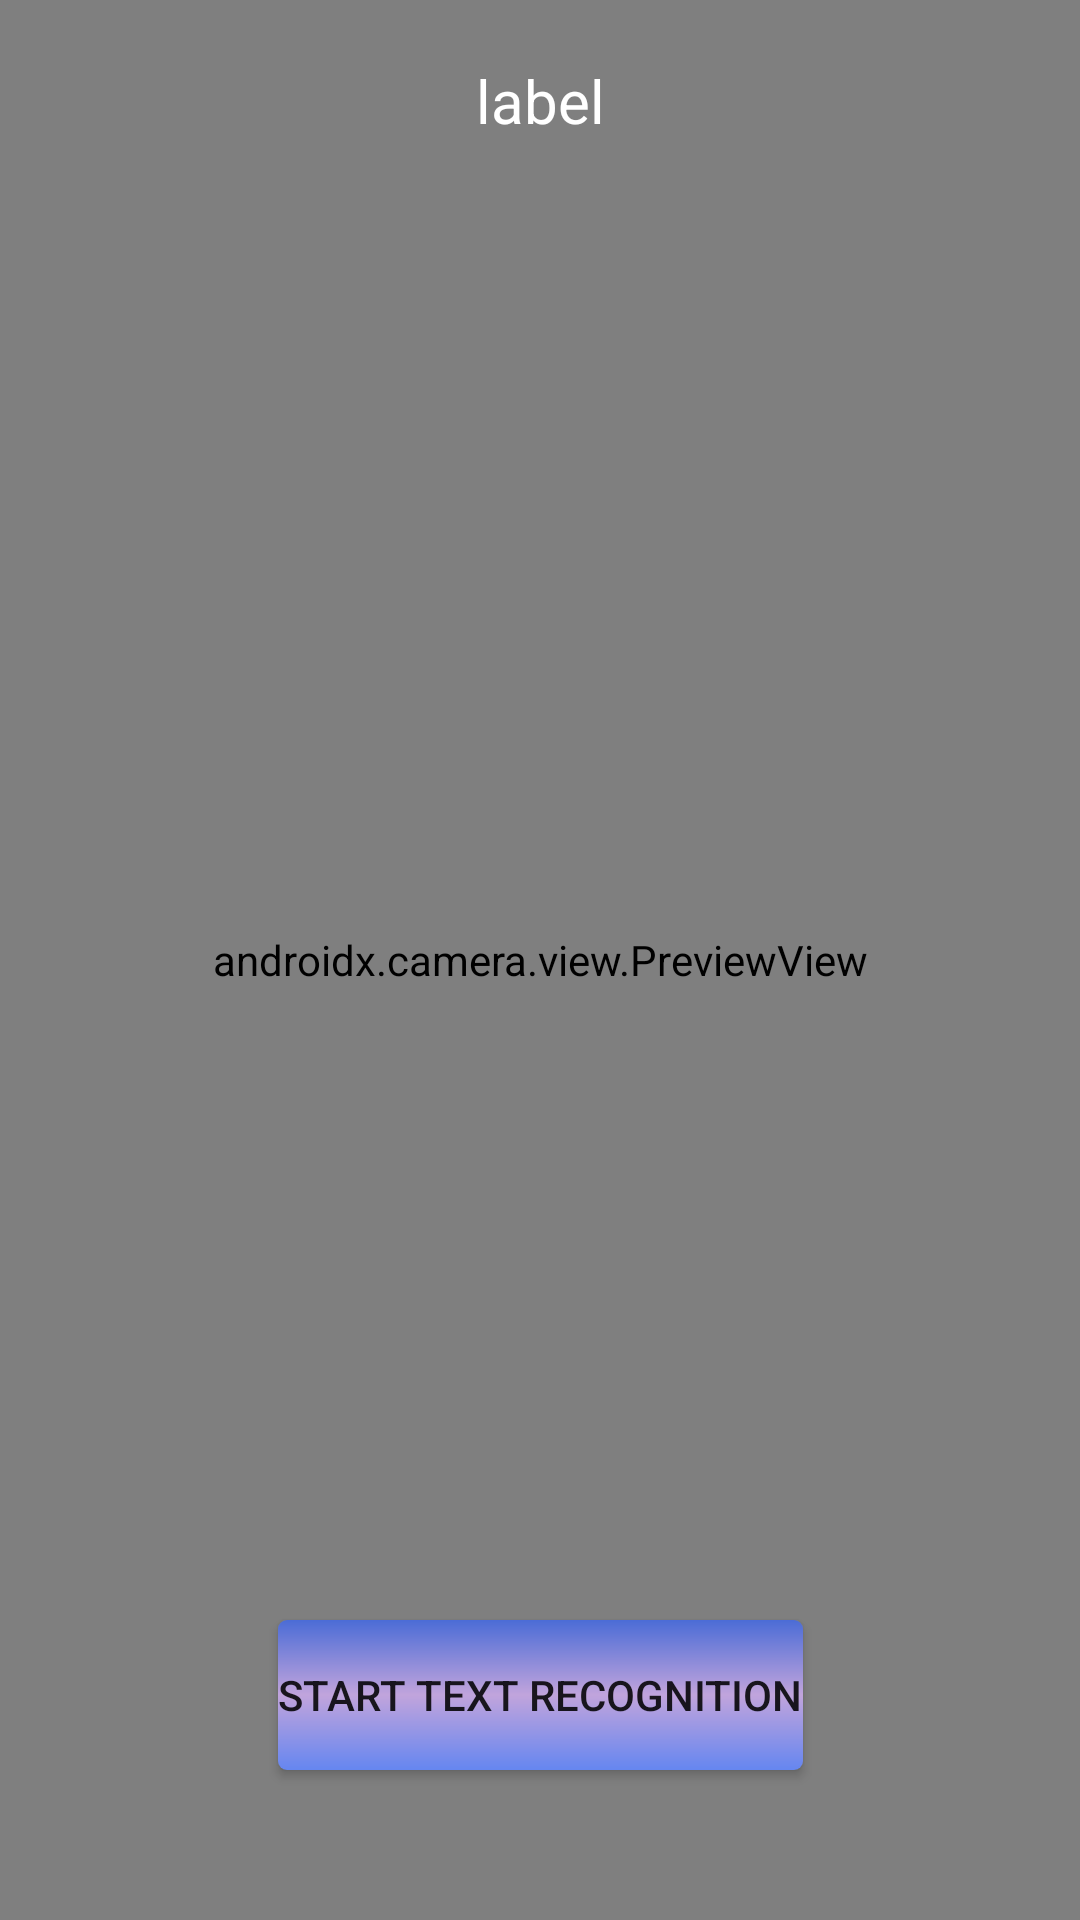

Produce the Android XML layout that renders to this screen, including the resource entries it uses.
<!-- AndroidManifest.xml: application theme Theme.GoogleLensClone -->
<!-- res/layout/activity_text_recognition.xml -->
<?xml version="1.0" encoding="utf-8"?>
<androidx.constraintlayout.widget.ConstraintLayout xmlns:android="http://schemas.android.com/apk/res/android"
    xmlns:app="http://schemas.android.com/apk/res-auto"
    xmlns:tools="http://schemas.android.com/tools"
    android:layout_width="match_parent"
    android:layout_height="match_parent"
    tools:context=".barcode.BarcodeActivity">
    <Button
        android:id="@+id/btnTextR"
        android:layout_width="wrap_content"
        android:layout_height="50dp"
        android:layout_marginBottom="50dp"
        android:scaleType="fitCenter"
        android:text="start text recognition"
        app:layout_constraintLeft_toLeftOf="parent"
        app:layout_constraintRight_toRightOf="parent"
        app:layout_constraintBottom_toBottomOf="parent"
        android:elevation="10dp"
        android:background="@drawable/background"
        />


    <androidx.camera.view.PreviewView
        android:id="@+id/TextViewFinder"
        android:layout_width="match_parent"
        android:layout_height="match_parent" >
    </androidx.camera.view.PreviewView>

    <TextView
        android:id="@+id/tvRecognisedText"
        android:layout_width="wrap_content"
        android:layout_height="wrap_content"
        app:layout_constraintTop_toTopOf="parent"
        app:layout_constraintRight_toRightOf="parent"
        app:layout_constraintLeft_toLeftOf="parent"
        android:layout_marginTop="20dp"
        android:textColor="@color/white"
        android:textSize="20sp"
        android:text="@string/label" />

</androidx.constraintlayout.widget.ConstraintLayout>
<!-- resources referenced by this layout -->
<resources>
  <!-- drawable background (drawable) -->
  <?xml version="1.0" encoding="utf-8"?>
  <shape xmlns:android="http://schemas.android.com/apk/res/android" android:shape="rectangle" >
      <gradient
          android:startColor="#6586F0"
          android:centerColor="#C1A4DC"
          android:endColor="#4B6CD6"
          android:angle="90"/>
      <corners
          android:radius="3dp"/>
  
  
  </shape>
  <string name="label">label</string>
  <style name="Theme.GoogleLensClone" parent="Theme.MaterialComponents.DayNight.DarkActionBar">
          
          <item name="colorPrimary">@color/purple_500</item>
          <item name="colorPrimaryVariant">#6586F0</item>
          <item name="colorOnPrimary">@color/white</item>
          
          <item name="colorSecondary">@color/teal_200</item>
          <item name="colorSecondaryVariant">@color/teal_700</item>
          <item name="colorOnSecondary">@color/black</item>
          
          <item name="android:statusBarColor" tools:targetApi="l">?attr/colorPrimaryVariant</item>
          
      </style>
  <!-- not gathered from this repository: default colours our renderer supplied (Android Studio template values) -->
  <color name="purple_500">#FF6200EE</color>
  <color name="teal_200">#FF03DAC5</color>
  <color name="teal_700">#FF018786</color>
  <color name="black">#FF000000</color>
  <color name="white">#FFFFFFFF</color>
</resources>
